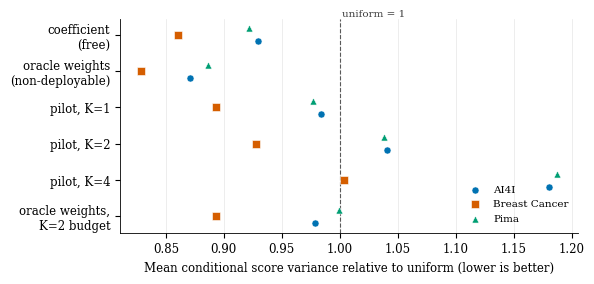
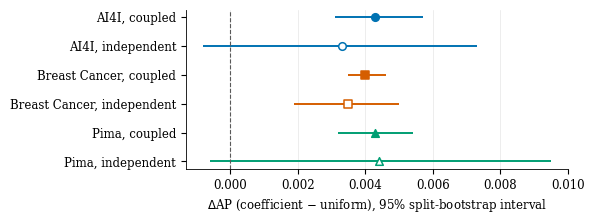
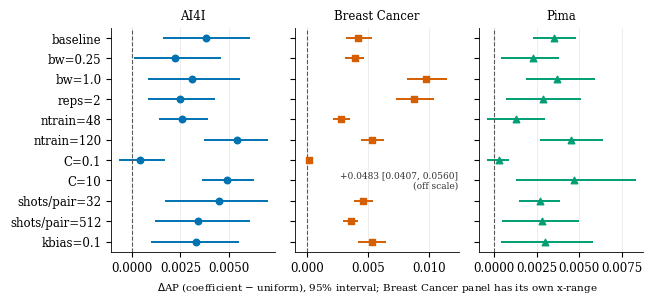

Python code for these plots, in order:
"""Figures for the manuscript; every number is transcribed from the v6.1 / robustness run outputs."""
import matplotlib
matplotlib.use("Agg")
import matplotlib.pyplot as plt
import numpy as np
plt.rcParams.update({"font.family": "serif", "font.size": 8.5, "axes.spines.top": False, "axes.spines.right": False,
                     "axes.linewidth": 0.6, "pdf.fonttype": 42})
W = {"AI4I": "#0072B2", "Breast Cancer": "#D55E00", "Pima": "#009E73"}   # Okabe-Ito; markers differ as well
MK = {"AI4I": "o", "Breast Cancer": "s", "Pima": "^"}

# ---- Figure 1: conditional variance ratio vs uniform at B_q = 1280 (finite-budget means over 30 splits)
pol = ["coef", "oracle_wf", "pilot_sp1", "pilot_sp2", "pilot_sp4", "oracle_pilot_sp2"]
lab = ["coefficient\n(free)", "oracle weights\n(non-deployable)", "pilot, K=1", "pilot, K=2", "pilot, K=4", "oracle weights,\nK=2 budget"]
V = {"AI4I": [.9295, .8705, .9838, 1.0410, 1.1804, .9783],
     "Breast Cancer": [.8606, .8285, .8930, .9274, 1.0038, .8934],
     "Pima": [.9215, .8860, .9769, 1.0384, 1.1877, .9992]}
fig, ax = plt.subplots(figsize=(6.0, 2.9))
y = np.arange(len(pol))[::-1]
for k, (w, v) in enumerate(V.items()):
    ax.scatter(v, y + (k - 1) * 0.18, s=26, color=W[w], marker=MK[w], label=w, zorder=3, edgecolor="white", linewidth=0.4)
ax.axvline(1.0, color="0.35", lw=0.8, ls="--"); ax.text(1.002, y[0] + 0.45, "uniform = 1", fontsize=7.5, color="0.25", va="bottom")
ax.set_yticks(y); ax.set_yticklabels(lab); ax.set_xlabel("Mean conditional score variance relative to uniform (lower is better)")
ax.grid(axis="x", color="0.9", lw=0.5); ax.set_axisbelow(True); ax.legend(frameon=False, loc="lower right", fontsize=7.5)
fig.tight_layout(); fig.savefig("fig_variance.pdf"); plt.close(fig)

# ---- Figure 2: primary comparison, coef - uniform AP at B_q = 1280, coupled vs independent streams
P = {"AI4I": ((.0043, .0031, .0057), (.0033, -.0008, .0073)),
     "Breast Cancer": ((.0040, .0035, .0046), (.0035, .0019, .0050)),
     "Pima": ((.0043, .0032, .0054), (.0044, -.0006, .0095))}
fig, ax = plt.subplots(figsize=(6.0, 2.3))
rows = []
for w, (c, i) in P.items():
    rows += [(f"{w}, coupled", c, w, "filled"), (f"{w}, independent", i, w, "open")]
for r, (name, (m, lo, hi), w, st) in enumerate(rows[::-1]):
    ax.hlines(r, lo, hi, color=W[w], lw=1.4)
    ax.scatter([m], [r], s=30, marker=MK[w], color=W[w] if st == "filled" else "white", edgecolor=W[w], linewidth=1.1, zorder=3)
ax.set_yticks(range(len(rows))); ax.set_yticklabels([r[0] for r in rows[::-1]])
ax.axvline(0, color="0.35", lw=0.8, ls="--"); ax.set_xlabel(r"$\Delta$AP (coefficient $-$ uniform), 95% split-bootstrap interval")
ax.grid(axis="x", color="0.9", lw=0.5); ax.set_axisbelow(True); fig.tight_layout(); fig.savefig("fig_primary.pdf"); plt.close(fig)

# ---- Figure 3: robustness grid, coef - uniform AP at B_q = 1280 (12 splits per configuration)
cfg = ["baseline", "bw=0.25", "bw=1.0", "reps=2", "ntrain=48", "ntrain=120", "C=0.1", "C=10", "shots/pair=32", "shots/pair=512", "kbias=0.1"]
R = {"AI4I": [(.0038, .0016, .0061), (.0022, .0001, .0046), (.0031, .0008, .0056), (.0025, .0008, .0043), (.0026, .0014, .0039), (.0054, .0037, .0070),
              (.0004, -.0007, .0017), (.0049, .0036, .0063), (.0045, .0017, .0070), (.0034, .0012, .0061), (.0033, .0010, .0055)],
     "Breast Cancer": [(.0042, .0032, .0053), (.0039, .0031, .0047), (.0098, .0082, .0115), (.0088, .0073, .0104), (.0028, .0021, .0035), (.0053, .0044, .0063),
              (.0001, -.0001, .0002), (.0483, .0407, .0560), (.0046, .0038, .0054), (.0036, .0029, .0042), (.0053, .0042, .0065)],
     "Pima": [(.0035, .0023, .0048), (.0023, .0004, .0038), (.0037, .0019, .0059), (.0029, .0007, .0051), (.0013, -.0004, .0030), (.0045, .0027, .0064),
              (.0003, -.0004, .0009), (.0047, .0013, .0083), (.0027, .0015, .0039), (.0028, .0005, .0050), (.0030, .0004, .0058)]}
fig, axs = plt.subplots(1, 3, figsize=(6.6, 3.1), sharey=True)
for ax, (w, rr) in zip(axs, R.items()):
    for r, (m, lo, hi) in enumerate(rr):
        yy = len(cfg) - 1 - r
        ax.hlines(yy, lo, hi, color=W[w], lw=1.4); ax.scatter([m], [yy], s=22, marker=MK[w], color=W[w], zorder=3)
    ax.axvline(0, color="0.35", lw=0.8, ls="--"); ax.set_title(w, fontsize=8.5); ax.grid(axis="x", color="0.9", lw=0.5); ax.set_axisbelow(True)
    if w == "Breast Cancer":
        ax.set_xlim(-0.001, 0.0125)
        yy = len(cfg) - 1 - cfg.index("C=10")
        ax.annotate("+0.0483 [0.0407, 0.0560]\n(off scale)", xy=(0.0125, yy), xytext=(0.0124, yy), ha="right", va="center", fontsize=6.5, color="0.2")
axs[0].set_yticks(range(len(cfg))); axs[0].set_yticklabels(cfg[::-1])
axs[1].set_xlabel(r"$\Delta$AP (coefficient $-$ uniform), 95% interval; Breast Cancer panel has its own x-range", fontsize=7.5)
fig.tight_layout(); fig.savefig("fig_robust.pdf"); plt.close(fig)
print("ok")
